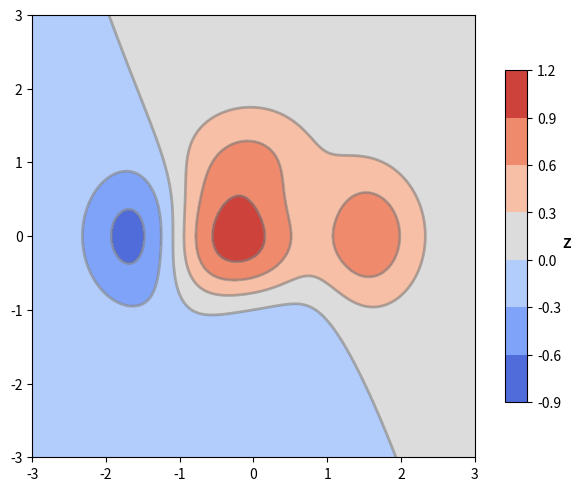

Recreate this plot in Python.
# 导入 matplotlib 和 numpy 包
import matplotlib.pyplot as plt
import numpy as np

# 生成二维矩阵数据
X, Y = np.meshgrid(np.linspace(-3, 3, 256), np.linspace(-3, 3, 256))
Z = (1 - X / 2 + X**5 + Y**3) * np.exp(-(X**2) - Y**2)

# 生成图形对象 fig 和 子图对象 ax，使用约束布局避免重叠
fig, ax = plt.subplots(constrained_layout=True)
# 设置坐标轴比例
ax.set_aspect(aspect=1.0)

# 不传入坐标数据时，直接使用矩阵尺生成坐标
_ = ax.contour(
    X, Y, Z, colors="gray", alpha=0.6, levels=5, linewidths=2, linestyles="-"
)
cs = ax.contourf(X, Y, Z, levels=5, cmap="coolwarm")

# 绘制颜色条
cbar = fig.colorbar(cs, ax=ax, shrink=0.75, aspect=15)
cbar.set_label("Z", fontweight="bold", rotation=0)

# 保存图片
# plt.savefig('./等高线填充图.png', dpi=300)

# 显示图片
plt.show()